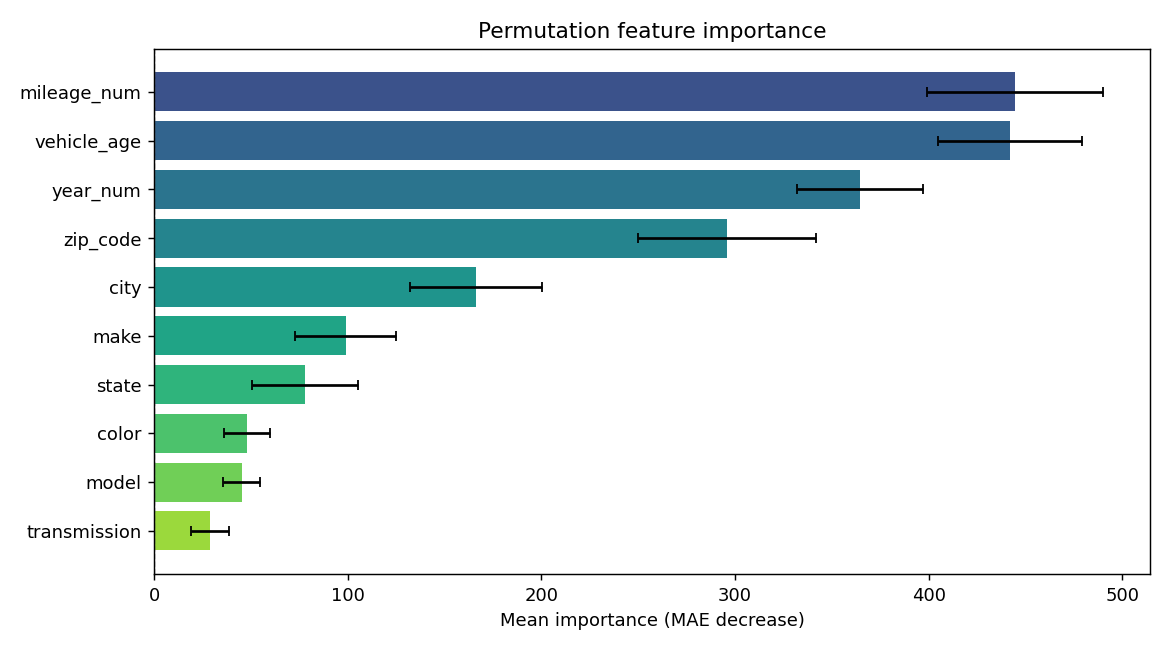

The file beside this chart, header and first rows:
feature, importance, std
mileage_num, 444.6, 45.47
vehicle_age, 441.9, 37.09
year_num, 364.4, 32.53
zip_code, 295.9, 46.1
city, 166.5, 34.09
make, 98.9, 26.03
state, 78.09, 27.4
color, 48.05, 11.66
model, 45.2, 9.328
transmission, 28.99, 9.763
